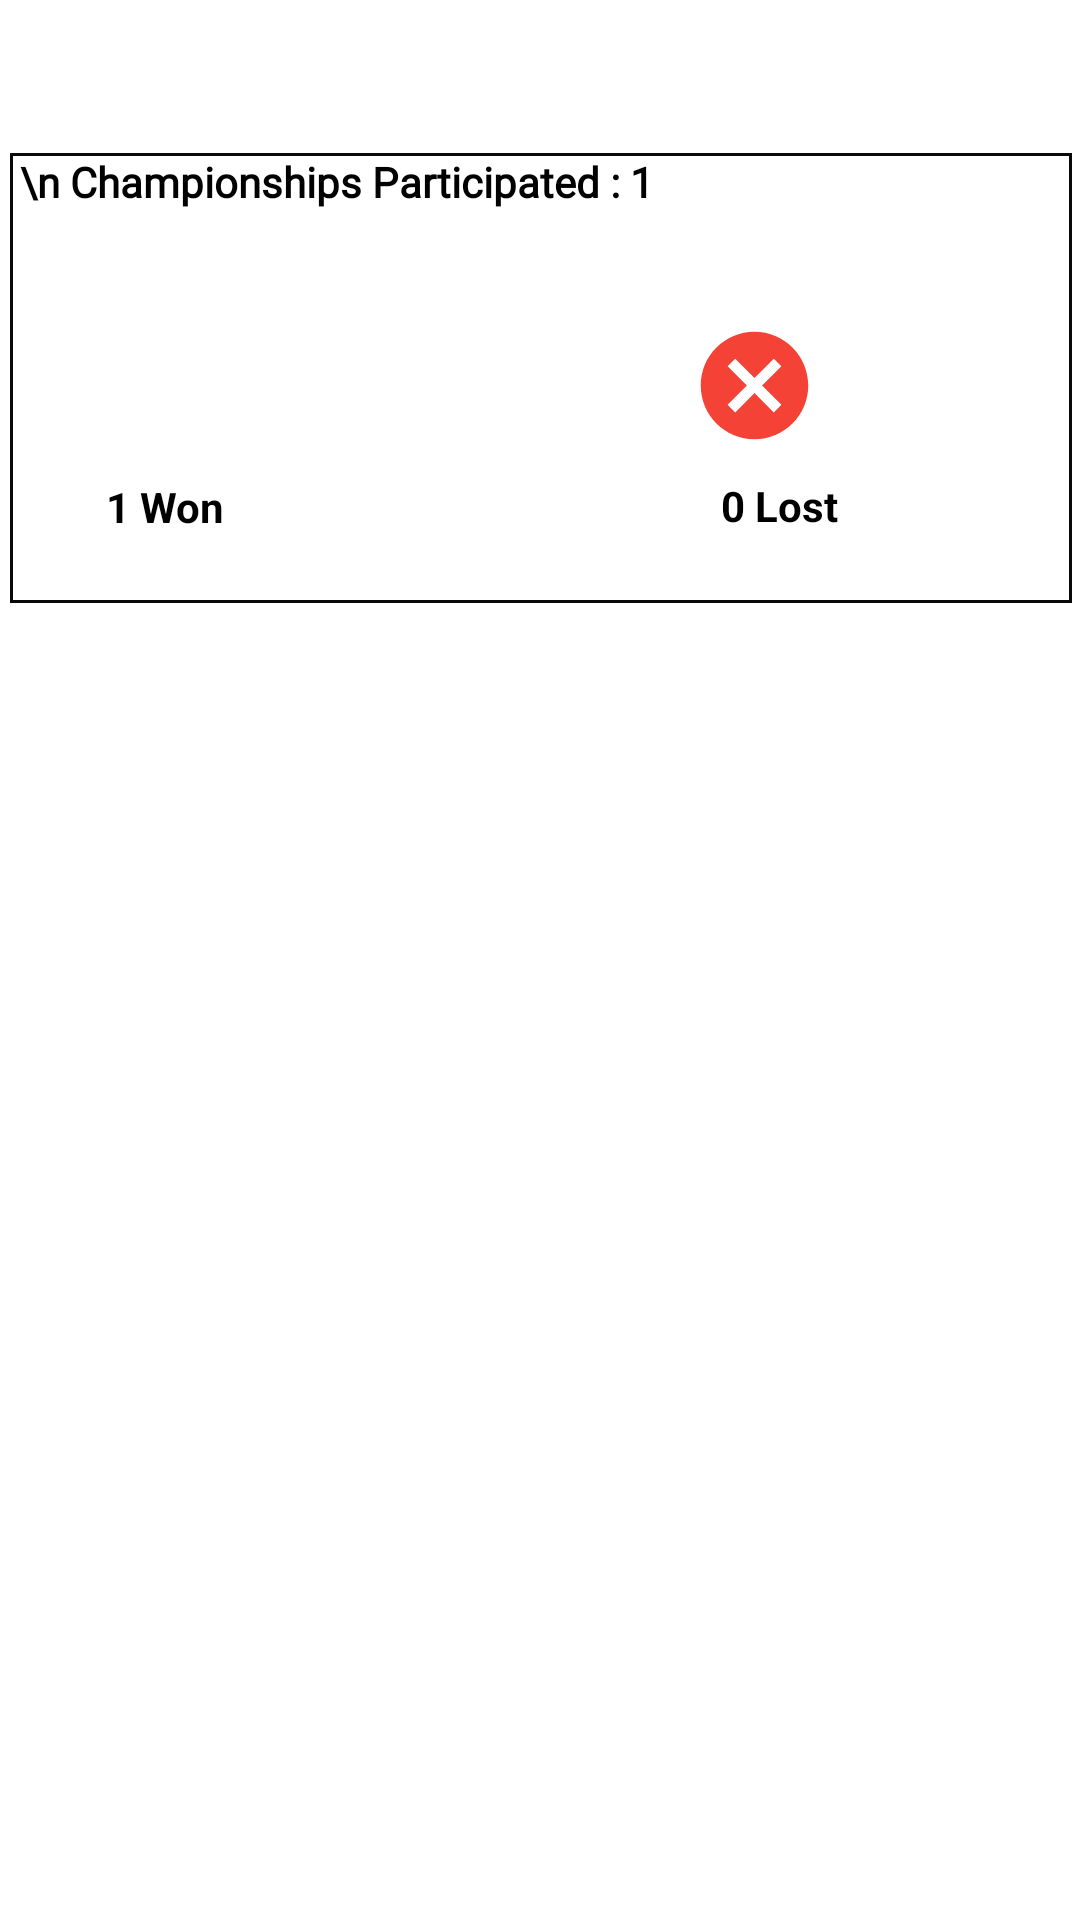

This screen was rendered from an Android layout file. Write that file and the resources it references.
<!-- AndroidManifest.xml: application theme Theme.Kgamify -->
<!-- res/layout/fragment_ftab2.xml -->
<?xml version="1.0" encoding="utf-8"?>
<FrameLayout xmlns:android="http://schemas.android.com/apk/res/android"
    xmlns:app="http://schemas.android.com/apk/res-auto"
    xmlns:tools="http://schemas.android.com/tools"
    android:layout_width="match_parent"
    android:layout_height="match_parent"
    tools:context=".ftab2">


    
    <androidx.constraintlayout.widget.ConstraintLayout
        android:layout_width="match_parent"
        android:layout_height="match_parent">

        <TextView
            android:id="@+id/textView2"
            android:layout_width="354dp"
            android:layout_height="150dp"
            android:background="@drawable/boarder"
            android:gravity="left"
            android:fontFamily="@font/roboto_condensed_regular"
            android:text=" \n Championships Participated : 1 "
            android:textColor="@color/black"
            android:textStyle="bold"
            app:layout_constraintBottom_toBottomOf="parent"
            app:layout_constraintEnd_toEndOf="parent"
            app:layout_constraintHorizontal_bias="0.561"
            app:layout_constraintStart_toStartOf="parent"
            app:layout_constraintTop_toTopOf="parent"
            app:layout_constraintVertical_bias="0.104"
            tools:ignore="MissingConstraints" />

        <ImageView
            android:id="@+id/imageView7"
            android:layout_width="61dp"
            android:layout_height="54dp"
            android:src="@drawable/trophy"
            app:layout_constraintBottom_toBottomOf="@+id/textView2"
            app:layout_constraintEnd_toEndOf="@+id/textView2"
            app:layout_constraintHorizontal_bias="0.057"
            app:layout_constraintStart_toStartOf="@+id/textView2"
            app:layout_constraintTop_toTopOf="@+id/textView2"
            app:layout_constraintVertical_bias="0.463"
            tools:ignore="MissingConstraints" />

        <TextView
            android:id="@+id/textView3"
            android:layout_width="wrap_content"
            android:layout_height="wrap_content"
            android:text="1 Won"
            android:textColor="@color/black"
            android:textStyle="bold"
            app:layout_constraintBottom_toBottomOf="@+id/textView2"
            app:layout_constraintEnd_toEndOf="@+id/textView2"
            app:layout_constraintHorizontal_bias="0.102"
            app:layout_constraintStart_toStartOf="@+id/textView2"
            app:layout_constraintTop_toBottomOf="@+id/imageView7"
            app:layout_constraintVertical_bias="0.303"
            tools:ignore="MissingConstraints" />

        <ImageView
            android:id="@+id/imageView8"
            android:layout_width="71dp"
            android:layout_height="43dp"
            android:layout_marginTop="56dp"
            android:src="@drawable/losticon"
            app:layout_constraintEnd_toEndOf="@+id/textView2"
            app:layout_constraintHorizontal_bias="0.658"
            app:layout_constraintStart_toEndOf="@+id/imageView7"
            app:layout_constraintTop_toTopOf="@+id/textView2"
            tools:ignore="MissingConstraints" />
        <TextView
            android:layout_width="wrap_content"
            android:layout_height="wrap_content"
            android:layout_marginTop="52dp"
            android:text="0 Lost"
            android:textColor="@color/black"
            android:textStyle="bold"
            app:layout_constraintEnd_toEndOf="@+id/textView2"
            app:layout_constraintHorizontal_bias="0.68"
            app:layout_constraintStart_toEndOf="@+id/textView3"
            app:layout_constraintTop_toTopOf="@+id/imageView8" />


    </androidx.constraintlayout.widget.ConstraintLayout>
</FrameLayout>
<!-- resources referenced by this layout -->
<resources>
  <color name="black">#FF000000</color>
  <!-- drawable boarder (drawable) -->
  <?xml version="1.0" encoding="utf-8"?>
  <shape
      xmlns:android="http://schemas.android.com/apk/res/android"
      android:shape="rectangle">
  
    
  
      
      <stroke android:width="1dp" android:color="#090909"  />
    <size android:height="100dp" android:width="100dp"/>
      
      <solid android:color="#FFFF" />
  
  </shape>
  <!-- drawable losticon (drawable) -->
  <vector xmlns:android="http://schemas.android.com/apk/res/android"
      android:width="24dp"
      android:height="24dp"
      android:tint="#F44336"
      android:viewportWidth="24"
      android:viewportHeight="24">
      <path
          android:fillColor="@android:color/white"
          android:pathData="M12,2C6.47,2 2,6.47 2,12s4.47,10 10,10 10,-4.47 10,-10S17.53,2 12,2zM17,15.59L15.59,17 12,13.41 8.41,17 7,15.59 10.59,12 7,8.41 8.41,7 12,10.59 15.59,7 17,8.41 13.41,12 17,15.59z" />
  </vector>
  <style name="Theme.Kgamify" parent="Theme.MaterialComponents.DayNight.DarkActionBar">
          
          <item name="colorPrimary">@color/status_bar_orange</item>
          <item name="colorPrimaryVariant">@color/btn_orange</item>
          <item name="colorOnPrimary">@color/white</item>
          
          <item name="colorSecondary">#FF8200</item>
          <item name="colorSecondaryVariant">@color/status_bar_orange</item>
          <item name="colorOnSecondary">@color/status_bar_orange</item>
          
          <item name="android:statusBarColor" tools:targetApi="l">?attr/colorPrimaryVariant</item>
          
      </style>
  <color name="status_bar_orange">#FF8200</color>
  <color name="btn_orange">#FF8200</color>
  <color name="white">#FFFFFFFF</color>
</resources>
